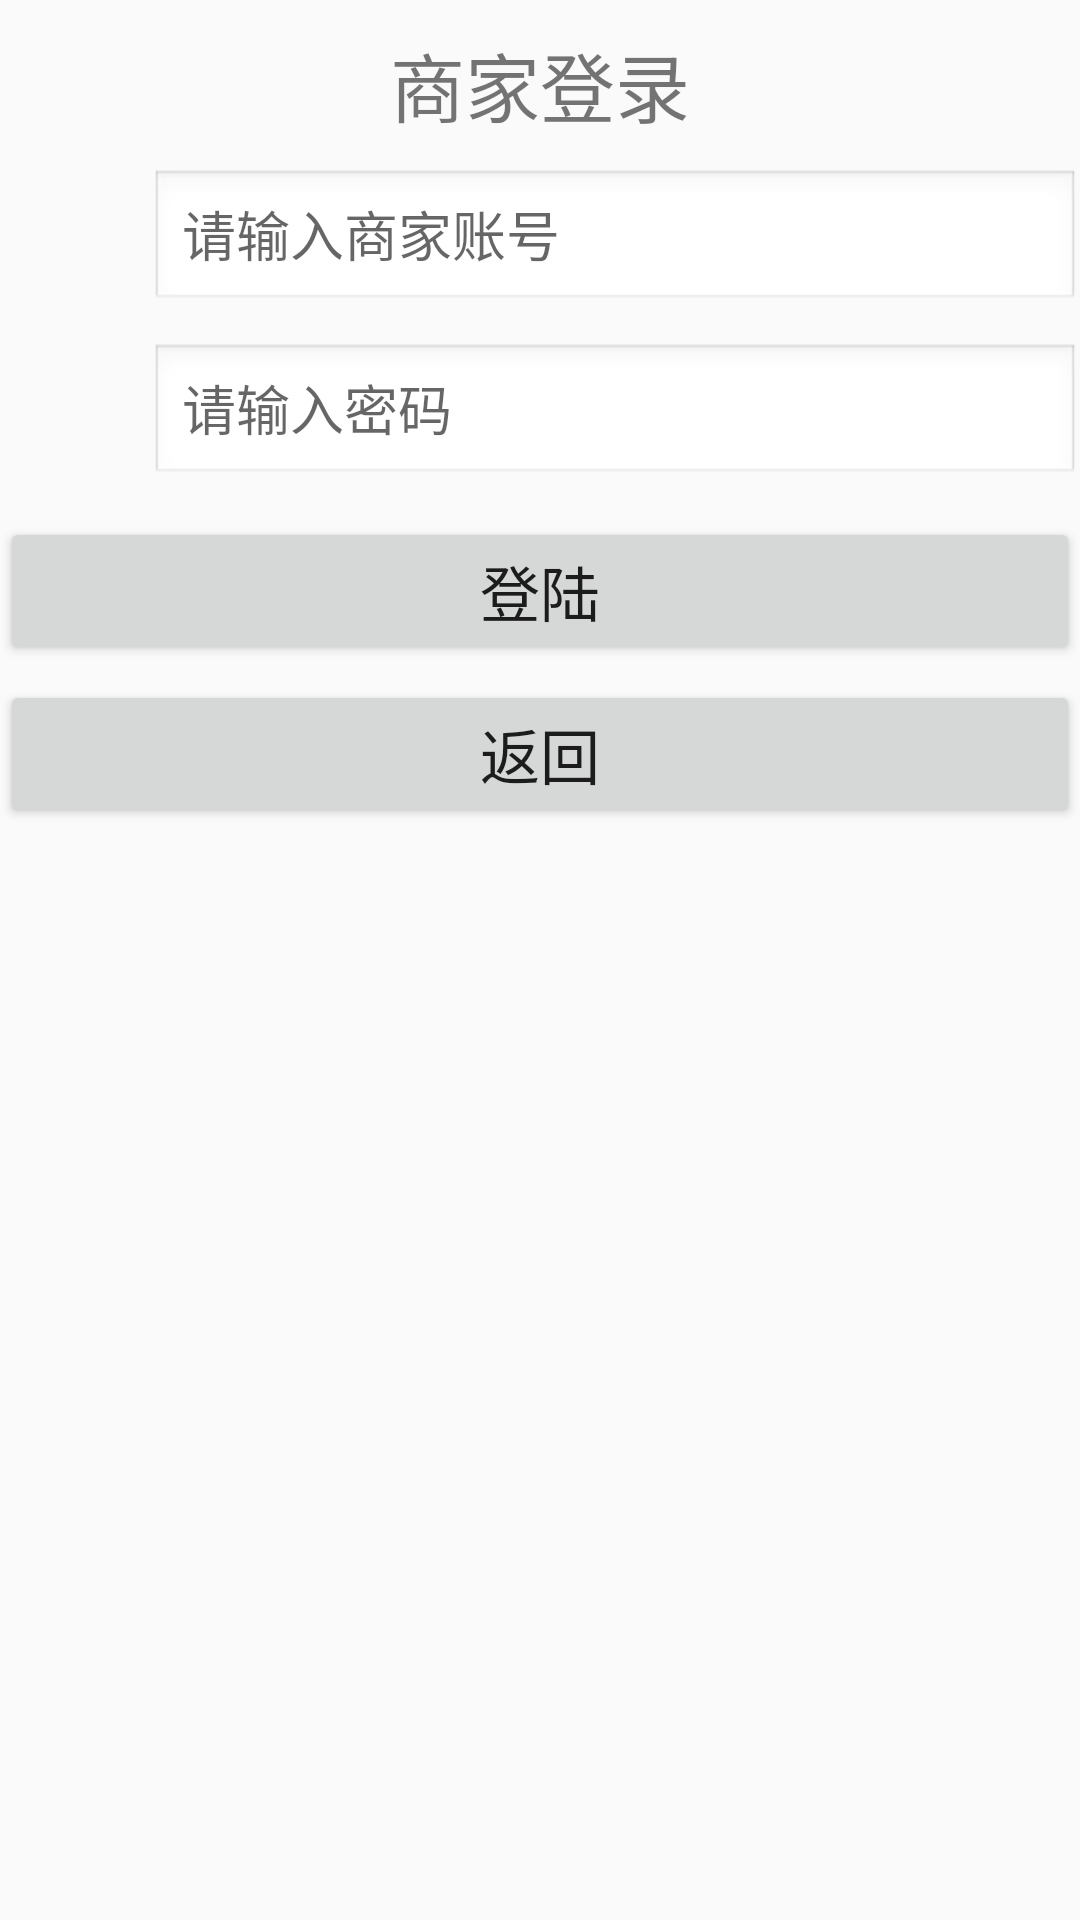

Android layout source for this screen:
<!-- AndroidManifest.xml: application theme AppTheme -->
<!-- res/layout/activity_restaurant_login.xml -->
<?xml version="1.0" encoding="utf-8"?>

<LinearLayout android:layout_width="match_parent"
    android:layout_height="match_parent"
    android:orientation="vertical"
    xmlns:android="http://schemas.android.com/apk/res/android">

    <TextView
        android:layout_marginTop="10sp"
        android:gravity="center"
        android:text="商家登录"
        android:textSize="25sp"
        android:layout_width="match_parent"
        android:layout_height="wrap_content"></TextView>

    <LinearLayout
        android:layout_marginTop="10sp"
        android:layout_width="match_parent"
        android:layout_height="wrap_content"
        android:orientation="horizontal">

        <ImageView
            android:src="@drawable/ic_dashboard_black_24dp"
            android:layout_width="50dp"
            android:layout_height="match_parent"></ImageView>
        <EditText
            android:id="@+id/et_res_login_ID"
            android:hint="@string/hint_resID"
            android:background="@android:drawable/edit_text"
            android:layout_width="match_parent"
            android:layout_height="wrap_content"></EditText>


    </LinearLayout>

    <LinearLayout
        android:layout_marginTop="10sp"
        android:layout_width="match_parent"
        android:layout_height="wrap_content"
        android:orientation="horizontal">

        <ImageView
            android:src="@drawable/ic_dashboard_black_24dp"
            android:layout_width="50dp"
            android:layout_height="match_parent"></ImageView>
        <EditText
            android:id="@+id/et_res_login_Password"
            android:hint="@string/hint_user_password"
            android:background="@android:drawable/edit_text"
            android:layout_width="match_parent"
            android:layout_height="wrap_content"></EditText>


    </LinearLayout>

    <LinearLayout
        android:layout_marginTop="10sp"
        android:layout_width="match_parent"
        android:layout_height="wrap_content"
        android:orientation="horizontal">

        <Button
            android:id="@+id/btn_res_login"
            android:text="@string/btn_Login"
            android:textSize="20sp"
            android:layout_width="match_parent"
            android:layout_height="match_parent"></Button>

    </LinearLayout>

    <LinearLayout
        android:layout_width="match_parent"
        android:layout_height="wrap_content"
        android:orientation="horizontal"
        android:layout_marginTop="5sp">

        <Button
            android:id="@+id/btn_res_login_return"
            android:text="@string/btn_return"
            android:textSize="20sp"
            android:layout_width="wrap_content"
            android:layout_height="match_parent"
            android:layout_weight="1"></Button>

    </LinearLayout>




</LinearLayout>
<!-- resources referenced by this layout -->
<resources>
  <string name="btn_Login">登陆</string>
  <string name="btn_return">返回</string>
  <string name="hint_resID">请输入商家账号</string>
  <string name="hint_user_password">请输入密码</string>
  <style name="AppTheme" parent="Theme.AppCompat.Light.DarkActionBar">
          
          <item name="colorPrimary">#FF69B4</item>
          <item name="colorPrimaryDark">@color/colorPrimaryDark</item>
          <item name="colorAccent">@color/colorAccent</item>
      </style>
  <color name="colorPrimaryDark">#00574B</color>
  <color name="colorAccent">#D81B60</color>
</resources>
